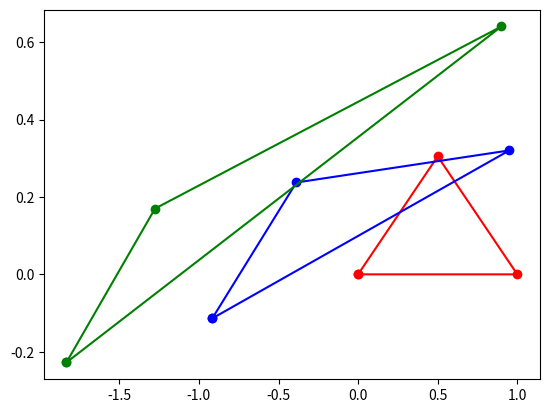

The matplotlib source for this figure:
import numpy as np 
import matplotlib.pyplot as plt


# Initial attempt at implementing flexual bar finite element analysis

# --- Helper Functions ---

def rot(deg: int) -> np.ndarray:

    return np.array([
        [np.cos(deg), np.sin(deg), 0, 0, 0, 0],
        [-np.sin(deg), np.cos(deg), 0, 0, 0, 0],
        [0, 0, 1, 0, 0, 0],
        [0, 0, 0, np.cos(deg), np.sin(deg), 0],
        [0, 0, 0, -np.sin(deg), np.cos(deg), 0],
        [0, 0, 0, 0, 0, 1]
    ]) 


# --- Defining the Element ---

A, L, E, I = 1, 1, 10, 10

# Using a line element with 2 nodes
K = np.array([
    [A*E/L, 0, 0, -A*E/L, 0, 0],
    [0, 12*E*I/L**3, 6*E*I/L**2, 0, -12*E*I/L**3, 6*E*I/L**2],
    [0, 6*E*I/L**2, 4*E*I/L, 0, -6*E*I/L**2, 2*E*I/L],
    [-A*E/L, 0, 0, A*E/L, 0, 0],
    [0, -12*E*I/L**3, -6*E*I/L**2, 0, 12*E*I/L**3, -6*E*I/L**2],
    [0, 6*E*I/L**2, 2*E*I/L, 0, -6*E*I/L**2, 4*E*I/L]
])

dof = 3


# --- Specifiying the Problem ---

n_elem = 3 # number of elements
n_nodes = 3

K_glob = np.zeros((dof*n_nodes, dof*n_nodes))

conns = np.array([
    [0, 0, 0, 0, 0, 0],
    [0, 0, 1, 0, 0, 0],
    [0, 0, 0, 0, 0, 0],
    [0, 0, 0, 0, 1, 0],
    [0, 0, 0, 0, 0, 0],
    [1, 0, 0, 0, 0, 0]
])

K_glob[:6, :6] = K
K_glob[-6:, -6:] = K@rot(60)

K_120 = K@rot(120)
K_glob[:3, :3] = K_120[:3, :3]
K_glob[:3, -3:] = K_120[:3, 3:]
K_glob[-3:, :3] = K_120[3:, :3]
K_glob[-3:, -3:] = K_120[3:, 3:]

# Supply boundary conditions
# Elimination rows / columns based on zeros
# Partion matrix to solve when unkowns on both sides
# More general rules for solvability (Lin Alg) ?

F = np.array([0, 0, 0, 0, 0, 0, 1, 0, 0])

u0 = np.array([0, 0, 0, L, 0, 0, L/2, -L*np.sin(60), 0])


# --- Visualisation ---

def plot_mesh(u, c):

    x = list(u[0::3])
    y = list(u[1::3])

    # Draw line back to the first point
    x.append(u[0])
    y.append(u[1])

    plt.plot(x, y, '-o', color=c)


plot_mesh(u0, 'r')
plot_mesh(u0 + np.linalg.solve(K_glob, F), 'b')
plot_mesh(u0 + np.linalg.solve(K_glob, 2*F), 'g')

plt.show()
